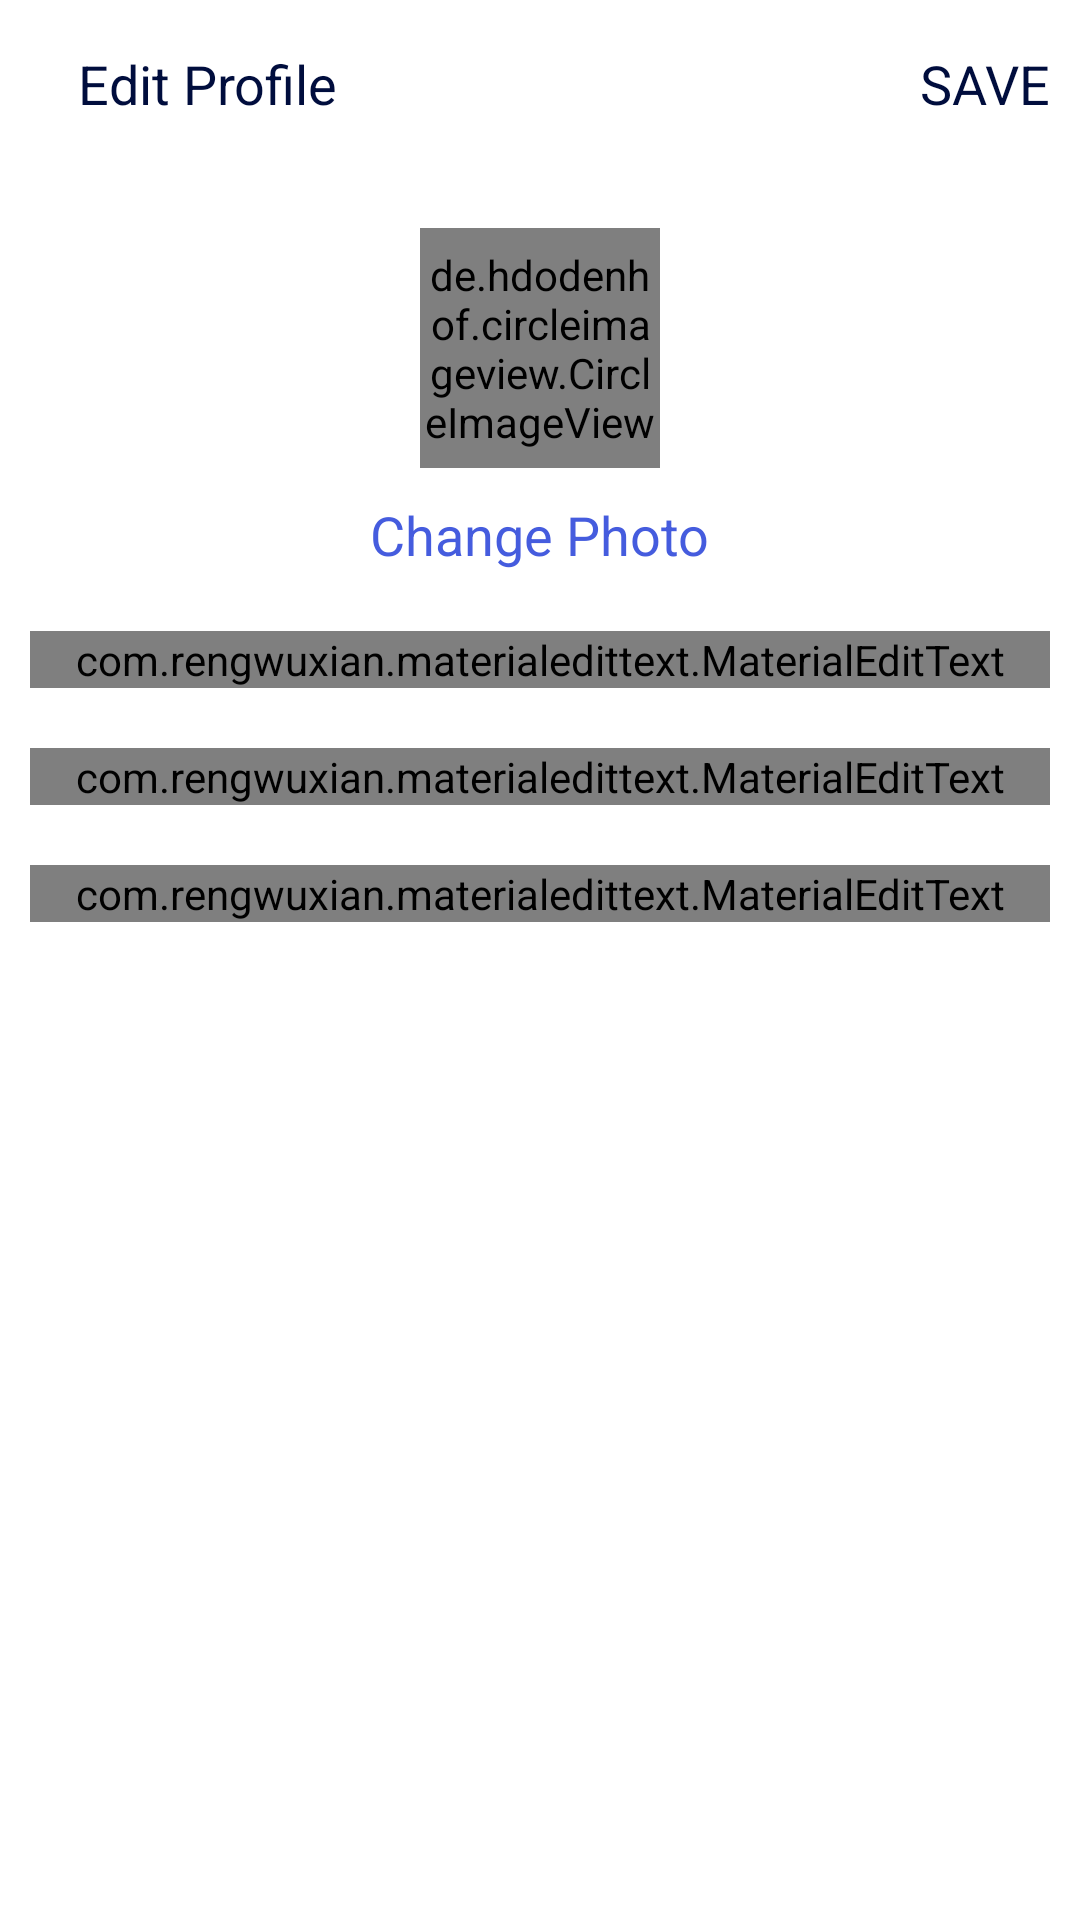

Here is an Android app screen rendered from its layout file. Give the layout XML and the strings, colors and styles it references.
<!-- AndroidManifest.xml: application theme Theme.Fakegram -->
<!-- res/layout/activity_edit_profile.xml -->
<?xml version="1.0" encoding="utf-8"?>
<LinearLayout xmlns:android="http://schemas.android.com/apk/res/android"
    xmlns:app="http://schemas.android.com/apk/res-auto"
    xmlns:tools="http://schemas.android.com/tools"
    android:layout_width="match_parent"
    android:layout_height="match_parent"
    android:orientation="vertical"
    tools:context=".EditProfileActivity">

    <com.google.android.material.appbar.AppBarLayout
        android:layout_width="match_parent"
        android:layout_height="wrap_content"
        android:id="@+id/bar"
        android:background="?android:attr/windowBackground">

        <androidx.appcompat.widget.Toolbar
            android:layout_width="match_parent"
            android:layout_height="wrap_content"
            android:id="@+id/toolbar"
            android:background="?android:attr/windowBackground">

            <RelativeLayout
                android:layout_width="match_parent"
                android:layout_height="wrap_content">

                <ImageView
                    android:layout_width="wrap_content"
                    android:layout_height="wrap_content"
                    android:src="@drawable/ic_close"
                    android:layout_centerVertical="true"
                    android:layout_alignParentStart="true"
                    android:id="@+id/close"/>

                <TextView
                    android:layout_width="wrap_content"
                    android:layout_height="wrap_content"
                    android:text="Edit Profile"
                    android:layout_centerVertical="true"
                    android:layout_marginStart="10dp"
                    android:textSize="18sp"
                    android:textColor="@color/colorPrimaryDark"
                    android:layout_toEndOf="@id/close"/>

                <TextView
                    android:layout_width="wrap_content"
                    android:layout_height="wrap_content"
                    android:text="SAVE"
                    android:layout_marginRight="10dp"
                    android:textSize="18sp"
                    android:layout_centerVertical="true"
                    android:layout_alignParentEnd="true"
                    android:textColor="@color/colorPrimaryDark"
                    android:id="@+id/save"/>

            </RelativeLayout>

        </androidx.appcompat.widget.Toolbar>

    </com.google.android.material.appbar.AppBarLayout>

    <LinearLayout
        android:layout_width="match_parent"
        android:layout_height="wrap_content"
        android:orientation="vertical"
        android:padding="10dp">

        <de.hdodenhof.circleimageview.CircleImageView
            android:layout_width="80dp"
            android:layout_height="80dp"
            android:src="@mipmap/ic_launcher"
            android:layout_gravity="center"
            android:id="@+id/image_profile"
            android:layout_margin="10dp"/>

        <TextView
            android:layout_width="wrap_content"
            android:layout_height="wrap_content"
            android:text="Change Photo"
            android:layout_gravity="center"
            android:id="@+id/change_photo"
            android:textColor="@color/colorPrimary"
            android:textSize="18sp"/>

        <com.rengwuxian.materialedittext.MaterialEditText
            android:layout_width="match_parent"
            android:layout_height="wrap_content"
            android:id="@+id/fullname"
            android:hint="Full name"
            android:layout_marginTop="20dp"/>

        <com.rengwuxian.materialedittext.MaterialEditText
            android:layout_width="match_parent"
            android:layout_height="wrap_content"
            android:id="@+id/username"
            android:hint="Username"
            android:layout_marginTop="20dp"/>

        <com.rengwuxian.materialedittext.MaterialEditText
            android:layout_width="match_parent"
            android:layout_height="wrap_content"
            android:id="@+id/bio"
            android:hint="Bio"
            android:layout_marginTop="20dp" />

    </LinearLayout>

</LinearLayout>
<!-- resources referenced by this layout -->
<resources>
  <color name="colorPrimary">#455CDE</color>
  <color name="colorPrimaryDark">#000D3D</color>
  <style name="Theme.Fakegram" parent="Theme.MaterialComponents.DayNight.NoActionBar">
          
          <item name="colorPrimary">@color/colorPrimary</item>
          
          
          <item name="android:statusBarColor" tools:targetApi="l">?attr/colorPrimaryVariant</item>
          
  
      </style>
</resources>
